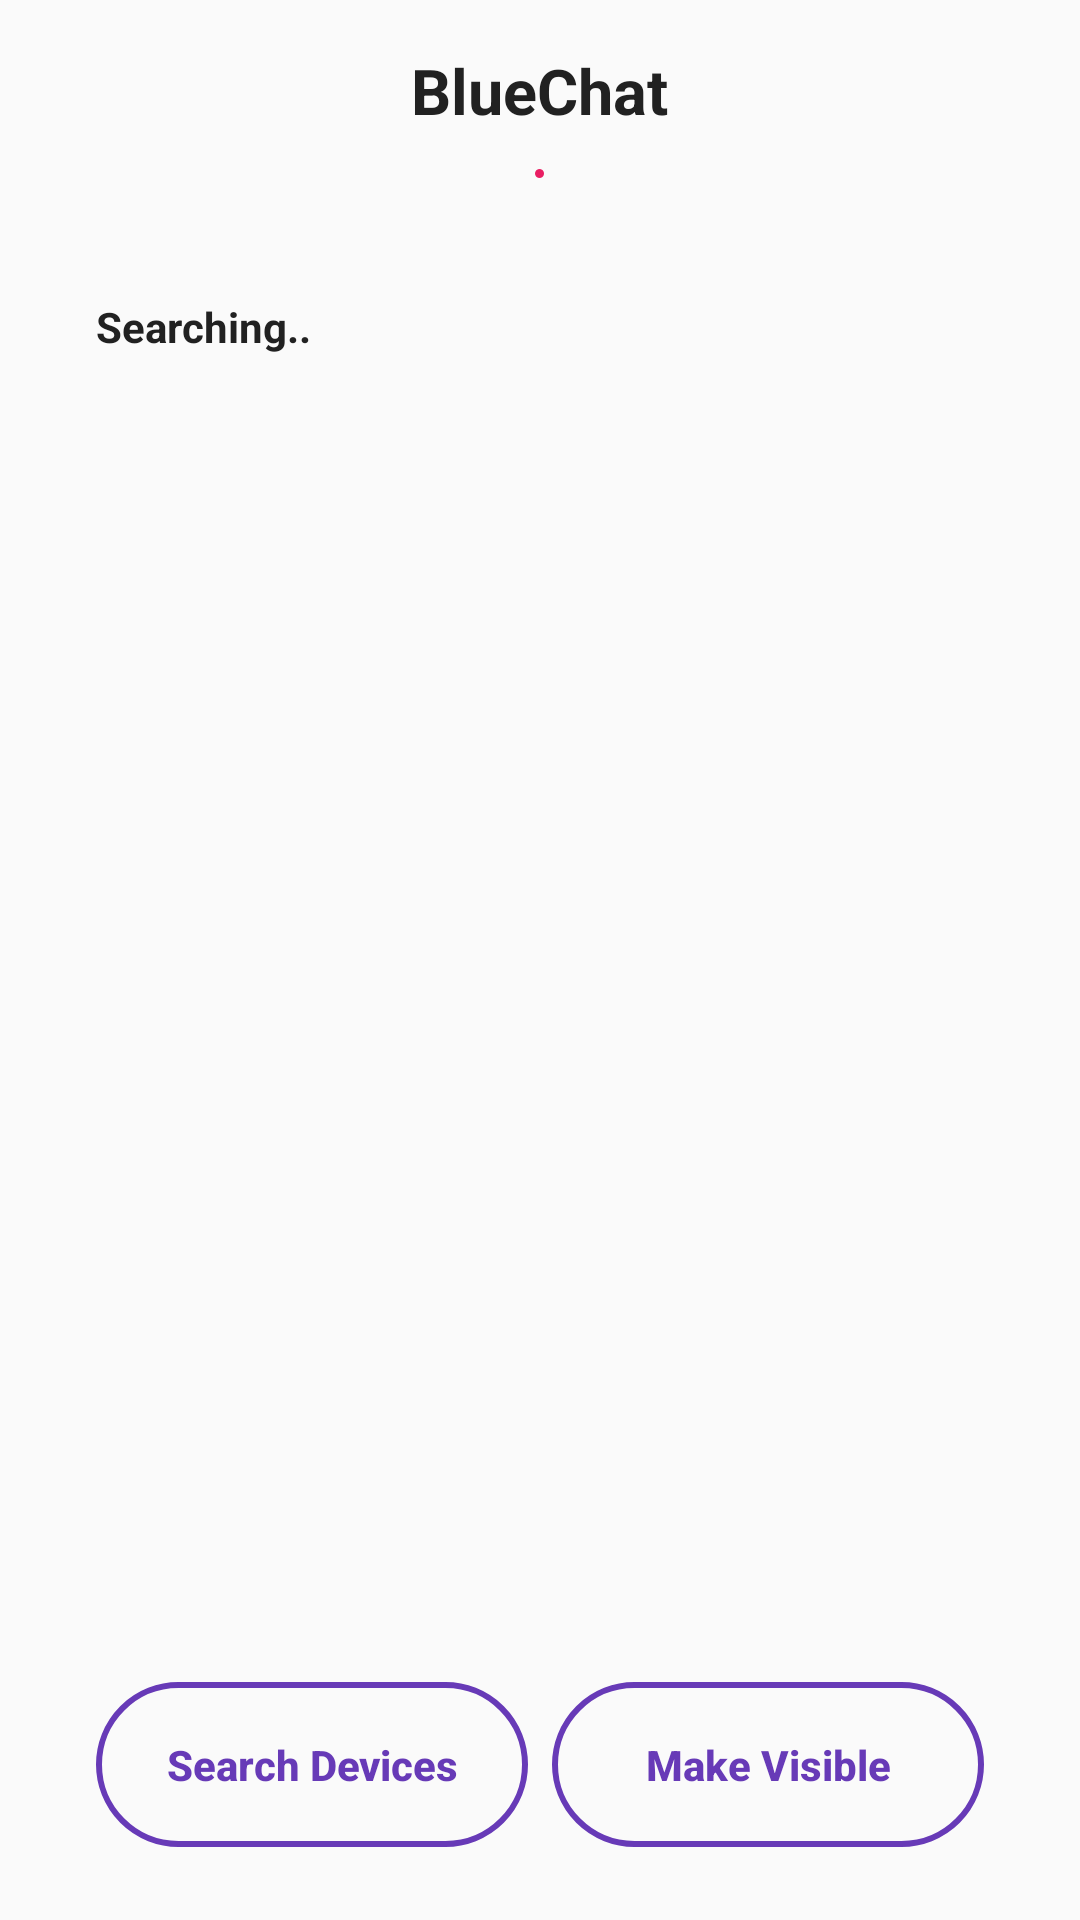

Here is an Android app screen rendered from its layout file. Give the layout XML and the strings, colors and styles it references.
<!-- AndroidManifest.xml: application theme AppTheme -->
<!-- res/layout/activity_main.xml -->
<?xml version="1.0" encoding="utf-8"?>
<android.support.design.widget.CoordinatorLayout
    xmlns:android="http://schemas.android.com/apk/res/android"
    xmlns:app="http://schemas.android.com/apk/res-auto"
    xmlns:tools="http://schemas.android.com/tools"
    android:layout_width="match_parent"
    android:layout_height="match_parent">

    <RelativeLayout
        android:layout_width="match_parent"
        android:layout_height="match_parent">

        <android.support.design.widget.AppBarLayout
            android:id="@+id/appBar"
            android:layout_width="match_parent"
            android:layout_height="wrap_content"
            android:orientation="vertical">

            <RelativeLayout
                android:layout_width="match_parent"
                android:layout_height="wrap_content"
                android:layout_gravity="center_horizontal"
                android:layout_marginBottom="16dp"
                android:layout_marginLeft="8dp"
                android:layout_marginRight="8dp"
                android:layout_marginTop="16dp"
                android:orientation="horizontal">

                <TextView
                    android:id="@+id/toolbarTitle"
                    android:layout_width="wrap_content"
                    android:layout_height="wrap_content"
                    android:layout_centerHorizontal="true"
                    android:layout_gravity="center_horizontal"
                    android:text="@string/app_name"
                    android:textColor="@color/colorPrimaryText"
                    android:textSize="@dimen/titleTextSize"
                    android:textStyle="bold" />

                <LinearLayout
                    android:layout_width="wrap_content"
                    android:layout_height="wrap_content"
                    android:layout_below="@id/toolbarTitle"
                    android:layout_centerHorizontal="true"
                    android:layout_marginTop="4dp"
                    android:orientation="horizontal">

                    <ImageView
                        android:id="@+id/connectionDot"
                        android:layout_width="19dp"
                        android:layout_height="19dp"
                        android:src="@drawable/ic_circle_red" />

                    <TextView
                        android:id="@+id/status"
                        android:layout_width="wrap_content"
                        android:layout_height="wrap_content" />

                </LinearLayout>

            </RelativeLayout>

        </android.support.design.widget.AppBarLayout>

        <LinearLayout
            android:id="@+id/mainScreen"
            android:layout_width="match_parent"
            android:layout_height="match_parent"
            android:layout_below="@id/appBar"
            android:orientation="vertical"
            android:weightSum="5">

            <android.support.v4.widget.NestedScrollView
                android:layout_width="match_parent"
                android:layout_height="0dp"
                android:layout_weight="4.2">

                <RelativeLayout
                    android:layout_width="match_parent"
                    android:layout_height="wrap_content">

                    <LinearLayout
                        android:id="@+id/pairedContainer"
                        android:layout_width="match_parent"
                        android:layout_height="wrap_content"
                        android:orientation="vertical">

                        <TextView
                            android:id="@+id/headerLabelPaired"
                            android:layout_width="wrap_content"
                            android:layout_height="wrap_content"
                            android:layout_marginEnd="8dp"
                            android:layout_marginStart="32dp"
                            android:layout_marginTop="16dp"
                            android:text="@string/paired_devices"
                            android:textColor="@color/colorPrimaryText"
                            android:textStyle="bold"
                            android:visibility="gone" />

                        <android.support.v7.widget.RecyclerView
                            android:id="@+id/recyclerViewPaired"
                            android:layout_width="match_parent"
                            android:layout_height="wrap_content"
                            app:layout_behavior="@string/appbar_scrolling_view_behavior" />

                    </LinearLayout>

                    <LinearLayout
                        android:id="@+id/headerLabelContainer"
                        android:layout_width="match_parent"
                        android:layout_height="wrap_content"
                        android:layout_below="@id/pairedContainer"
                        android:orientation="horizontal">

                        <TextView
                            android:id="@+id/headerLabel"
                            android:layout_width="wrap_content"
                            android:layout_height="wrap_content"
                            android:layout_marginEnd="8dp"
                            android:layout_marginStart="32dp"
                            android:layout_marginTop="16dp"
                            android:text="@string/searching"
                            android:textColor="@color/colorPrimaryText"
                            android:textStyle="bold" />

                        <ProgressBar
                            android:id="@+id/progressBar"
                            android:layout_width="18dp"
                            android:layout_height="18dp"
                            android:layout_marginTop="16dp"
                            android:visibility="gone" />

                    </LinearLayout>

                    <android.support.v7.widget.RecyclerView
                        android:id="@+id/recyclerView"
                        android:layout_width="match_parent"
                        android:layout_height="wrap_content"
                        android:layout_below="@id/headerLabelContainer"
                        app:layout_behavior="@string/appbar_scrolling_view_behavior" />

                </RelativeLayout>
            </android.support.v4.widget.NestedScrollView>

            <LinearLayout
                android:layout_width="match_parent"
                android:layout_height="0dp"
                android:layout_weight="0.8"
                android:weightSum="2">

                <Button
                    android:id="@+id/search_devices"
                    android:layout_width="0dp"
                    android:layout_height="@dimen/buttonHeight"
                    android:layout_marginTop="10dp"
                    android:layout_marginBottom="10dp"
                    android:layout_marginEnd="8dp"
                    android:layout_marginStart="32dp"
                    android:layout_weight="1"
                    android:background="@drawable/selectable_background"
                    android:text="@string/search_devices"
                    android:textAllCaps="false"
                    android:textColor="@color/colorAccent"
                    android:textStyle="bold" />

                <Button
                    android:id="@+id/make_visible"
                    android:layout_width="0dp"
                    android:layout_height="@dimen/buttonHeight"
                    android:layout_marginBottom="10dp"
                    android:layout_marginTop="10dp"
                    android:layout_marginEnd="32dp"
                    android:layout_weight="1"
                    android:background="@drawable/selectable_background"
                    android:text="@string/make_discoverable"
                    android:textAllCaps="false"
                    android:textColor="@color/colorAccent"
                    android:textStyle="bold" />

            </LinearLayout>

        </LinearLayout>

    </RelativeLayout>

</android.support.design.widget.CoordinatorLayout>
<!-- resources referenced by this layout -->
<resources>
  <color name="colorAccent">#673AB7</color>
  <color name="colorPrimaryText">#212121</color>
  <dimen name="buttonHeight">55dp</dimen>
  <dimen name="titleTextSize">21sp</dimen>
  <!-- drawable ic_circle_red: png bitmap (drawable-hdpi, 253 bytes) -->
  <!-- drawable selectable_background (drawable-v21) -->
  <?xml version="1.0" encoding="utf-8"?>
  <ripple xmlns:android="http://schemas.android.com/apk/res/android"
      android:color="@color/colorAccent">
      <item android:id="@android:id/mask">
          <shape android:shape="rectangle">
              <solid android:color="#000000" />
              <corners android:radius="35dp" />
          </shape>
      </item>
      <item android:drawable="@drawable/button_background" />
  </ripple>
  <string name="app_name">BlueChat</string>
  <string name="make_discoverable">Make Visible</string>
  <string name="paired_devices">Paired Devices</string>
  <string name="search_devices">Search Devices</string>
  <string name="searching">Searching..</string>
  <style name="AppTheme" parent="Theme.AppCompat.Light.NoActionBar">
          <item name="colorPrimary">@color/colorPrimary</item>
          <item name="colorPrimaryDark">@color/colorPrimaryLightDark</item>
          <item name="colorAccent">@color/colorAccent</item>
          <item name="android:windowLightStatusBar">true</item>
      </style>
  <!-- drawable button_background (drawable) -->
  <?xml version="1.0" encoding="utf-8"?>
  <shape xmlns:android="http://schemas.android.com/apk/res/android"
      android:shape="rectangle">
      <solid android:color="@android:color/transparent"/>
      <corners android:radius="35dp" />
      <stroke
          android:width="2dp"
          android:color="@color/colorAccent" />
  </shape>
  <color name="colorPrimary">#FAFAFA</color>
  <color name="colorPrimaryLightDark">#F0F0F0</color>
</resources>
